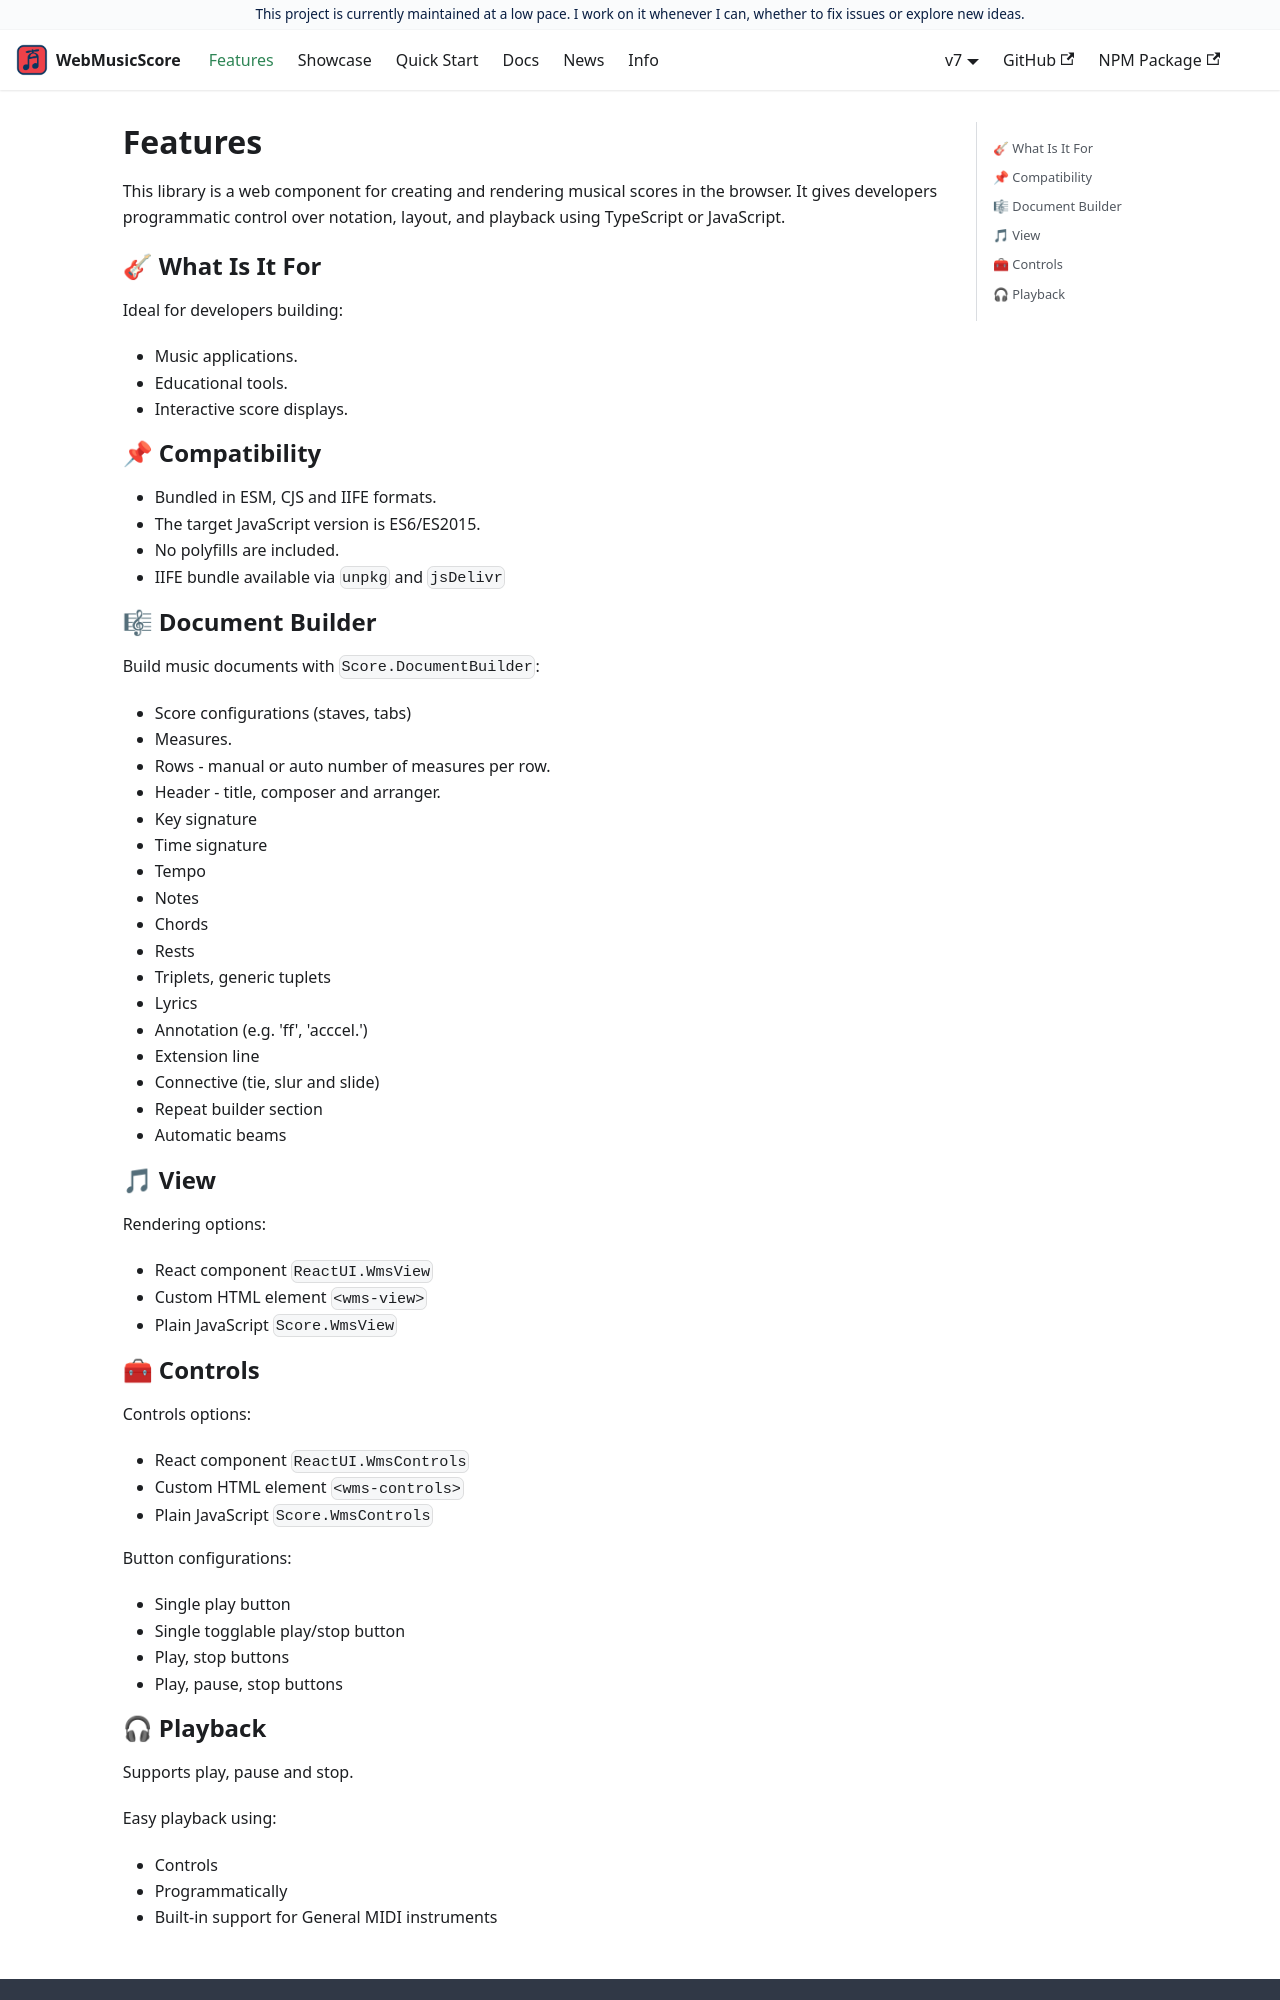

repository: web-music-score/web-music-score.github.io · page: features.html · generator: docusaurus


# Features

This library is a web component for creating and rendering musical scores
in the browser. It gives developers programmatic control over notation,
layout, and playback using TypeScript or JavaScript.

## 🎸 What Is It For

Ideal for developers building:
- Music applications.
- Educational tools.
- Interactive score displays.

## 📌 Compatibility

- Bundled in ESM, CJS and IIFE formats.
- The target JavaScript version is ES6/ES2015.
- No polyfills are included.
- IIFE bundle available via `unpkg` and `jsDelivr`

## 🎼 Document Builder

Build music documents with `Score.DocumentBuilder`:
- Score configurations (staves, tabs)
- Measures.
- Rows - manual or auto number of measures per row.
- Header - title, composer and arranger.
- Key signature
- Time signature
- Tempo
- Notes
- Chords
- Rests
- Triplets, generic tuplets
- Lyrics
- Annotation (e.g. 'ff', 'acccel.')
- Extension line
- Connective (tie, slur and slide)
- Repeat builder section
- Automatic beams

## 🎵 View

Rendering options:
- React component `ReactUI.WmsView`
- Custom HTML element `<wms-view>`
- Plain JavaScript `Score.WmsView`

## 🧰 Controls

Controls options:
- React component `ReactUI.WmsControls`
- Custom HTML element `<wms-controls>`
- Plain JavaScript `Score.WmsControls`

Button configurations:
- Single play button
- Single togglable play/stop button
- Play,  stop buttons
- Play, pause, stop buttons
